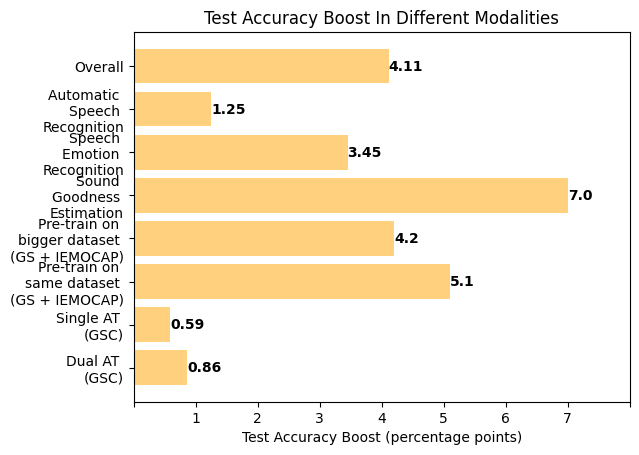

This chart was generated by the following Python code:
import random
import numpy as np
from matplotlib import pyplot
import matplotlib.pyplot as plt
'''
Plot the overall average test accuracy improvement in various test cases
(as in the original paper)
'''

overall_train = ((75.5-69) + (74.5-67.8) + (93.9-91.8) + (36.4-42.2) + (99.84-98.45) + (99.49-97.94) + (98.89-97.23)) / 6
print (overall_train)

#test
sound_goodness =((86.3-83.8) + (34.3-22.8) ) / 2
ser = ((66.5-63.7) + (61.3-57.2) ) / 2
asr = ((96.6-95.32)+(95.2-93.67)+(91.38-90.44)) / 3
overall = ((86.3-83.8) + (34.3-22.8) + (66.5-63.7) + (61.3-57.2) + (96.6-95.32)+(95.2-93.67)+(91.38-90.44)) / 6
bigger_pre = ((86.3-83.8) + (30-22.8) + (66.9-63.7) + (61.1-57.2)) / 4
same_pre = ((66.5-63.7) + (61.3-57.1) + (85.7-83.8) + (34.3-22.8))/4
single_at = ((95.7-95.32)+(95.57-95.32)+(94.81-93.67)+(94.91-93.67)+(91.38-90.44)+(90.99-91.38)) / 6
double_at = ((96.60-95.32)+(95.64-95.32)+(94.91-93.67)+(95.2-93.67)+ (90.98-90.44) + (90.67-90.44)) / 6

asr = np.round(asr, decimals=2)
sound_goodness = np.round(sound_goodness, decimals=2)
ser = np.round(ser, decimals=2)
overall = np.round(overall, decimals=2)
bigger_pre = np.round(bigger_pre, decimals=2)
same_pre = np.round(same_pre, decimals=2)
single_at = np.round(single_at, decimals=2)
double_at = np.round(double_at, decimals=2)

plt.rcdefaults()
fig, ax = plt.subplots()

modalities = ('Overall', 'Automatic \nSpeech \nRecognition', 'Speech \nEmotion \nRecognition', 'Sound \nGoodness \nEstimation', 'Pre-train on \nbigger dataset \n(GS + IEMOCAP)', 'Pre-train on \nsame dataset \n(GS + IEMOCAP)', 'Single AT \n(GSC)', 'Dual AT \n(GSC)')
y_pos = np.arange(len(modalities))

performance = [overall, asr, ser, sound_goodness, bigger_pre, same_pre, single_at, double_at]

ax.barh(y_pos, performance, align='center', color='orange', alpha=0.5)

for i, v in enumerate(performance):
    ax.text(v , i +0.1, str(v)+'', color='black', fontweight='bold')

ax.set_yticks(np.arange(len(modalities)))
ax.set_yticklabels(modalities)
ax.set_xticks(np.arange(9))
ax.set_xticklabels(['','1','2','3','4','5','6','7', ''])

ax.invert_yaxis()  # labels read top-to-bottom
ax.set_xlabel('Test Accuracy Boost (percentage points)')
ax.set_title('Test Accuracy Boost In Different Modalities')


plt.show()
pyplot.show()
